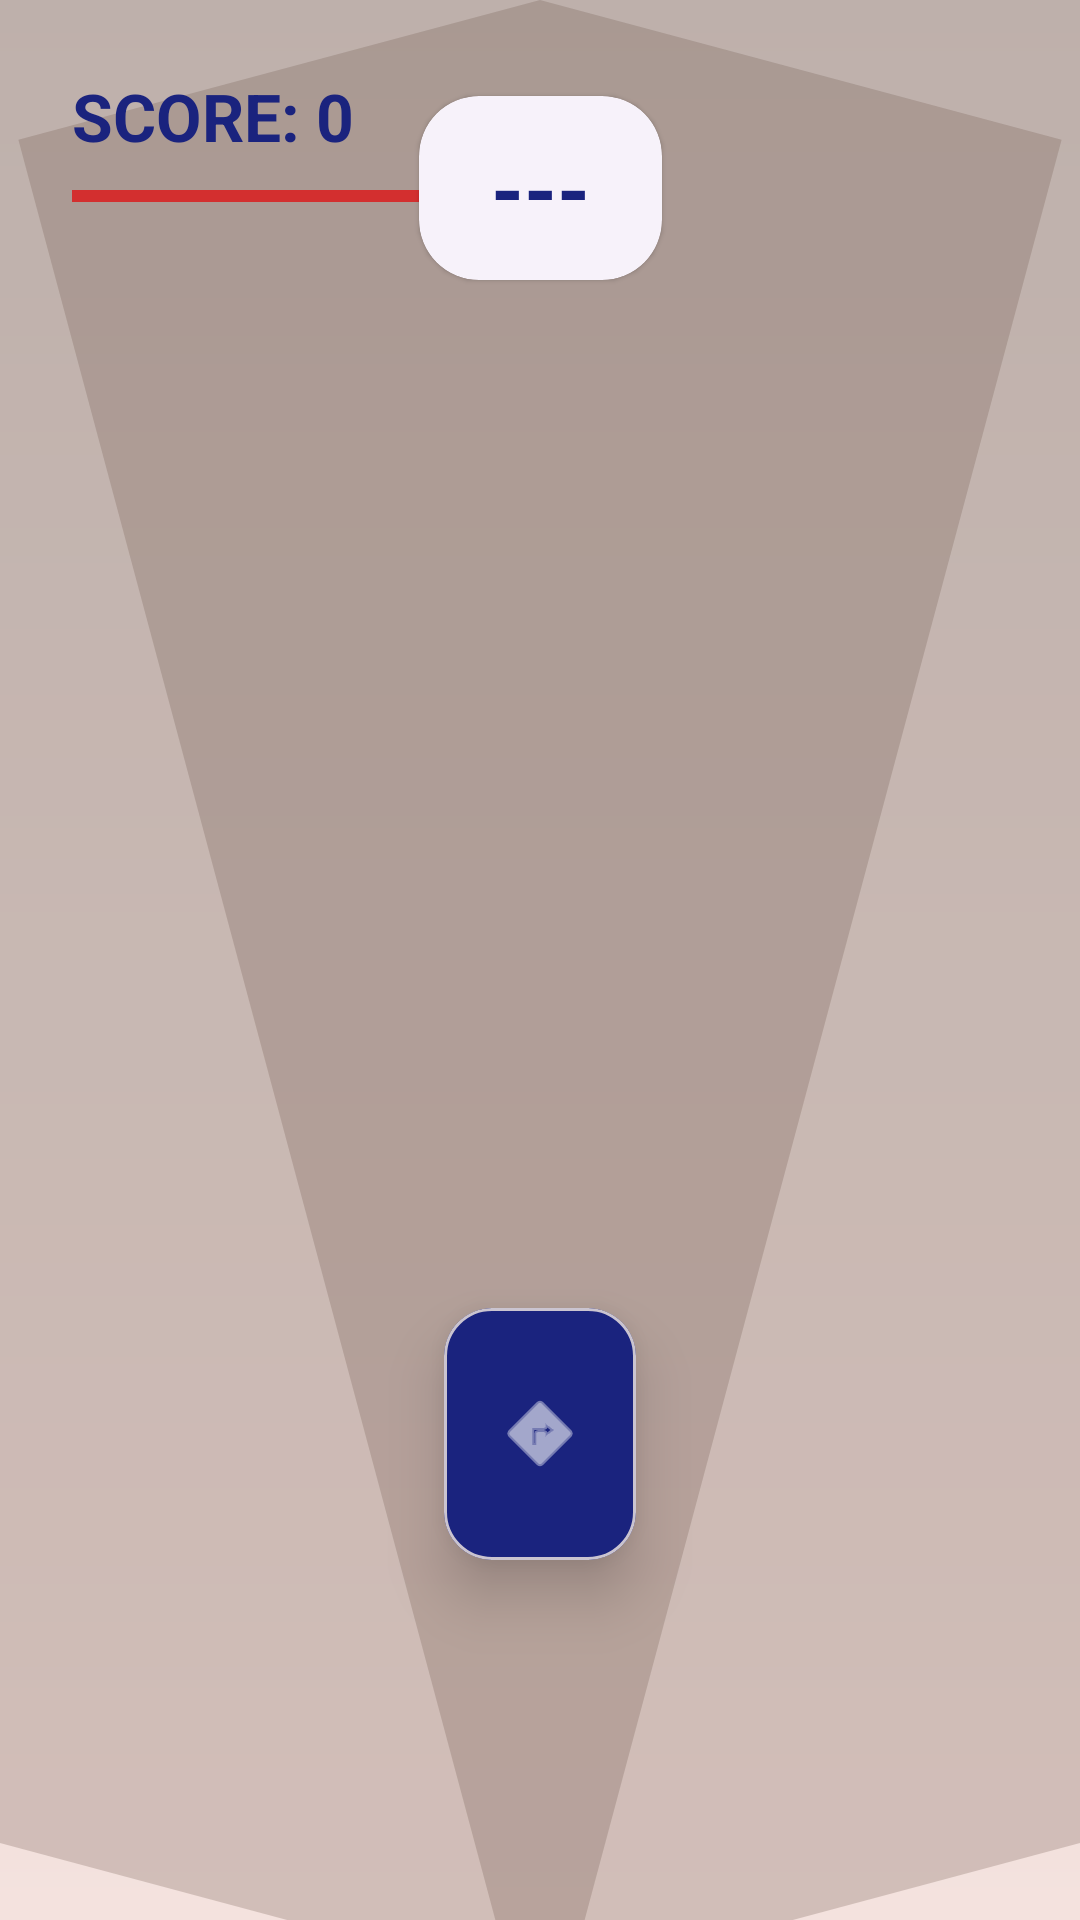

Android layout source for this screen:
<!-- AndroidManifest.xml: application theme Theme.FinalProjectApp -->
<!-- res/layout/fragment_battle.xml -->
<?xml version="1.0" encoding="utf-8"?>
<androidx.constraintlayout.widget.ConstraintLayout xmlns:android="http://schemas.android.com/apk/res/android"
    xmlns:app="http://schemas.android.com/apk/res-auto"
    xmlns:tools="http://schemas.android.com/tools"
    android:id="@+id/battleRoot"
    android:layout_width="match_parent"
    android:layout_height="match_parent"
    android:background="?android:attr/windowBackground"
    android:clipChildren="false"
    android:clipToPadding="false">

    
    <FrameLayout
        android:id="@+id/roadContainer"
        android:layout_width="match_parent"
        android:layout_height="match_parent"
        android:alpha="0.9">

        <ImageView
            android:id="@+id/road1"
            android:layout_width="match_parent"
            android:layout_height="match_parent"
            android:scaleType="fitXY"
            android:src="@drawable/bg_battle_road" />

        <ImageView
            android:id="@+id/road2"
            android:layout_width="match_parent"
            android:layout_height="match_parent"
            android:scaleType="fitXY"
            android:src="@drawable/bg_battle_road2" />

    </FrameLayout>

    
    <FrameLayout
        android:id="@+id/gameContainer"
        android:layout_width="match_parent"
        android:layout_height="match_parent"
        android:clipChildren="false"
        android:clipToPadding="false" />

    
    <com.google.android.material.card.MaterialCardView
        android:id="@+id/cardQuestion"
        style="@style/Widget.Material3.CardView.Elevated"
        android:layout_width="wrap_content"
        android:layout_height="wrap_content"
        android:layout_marginTop="32dp"
        app:cardCornerRadius="20dp"
        app:layout_constraintEnd_toEndOf="parent"
        app:layout_constraintStart_toStartOf="parent"
        app:layout_constraintTop_toTopOf="parent">

        <TextView
            android:id="@+id/txtCurrentWord"
            android:layout_width="wrap_content"
            android:layout_height="wrap_content"
            android:paddingHorizontal="24dp"
            android:paddingVertical="12dp"
            android:text="---"
            android:textAppearance="?attr/textAppearanceHeadlineMedium"
            android:textColor="?attr/colorPrimary"
            android:textStyle="bold" />
    </com.google.android.material.card.MaterialCardView>

    
    <com.google.android.material.card.MaterialCardView
        android:id="@+id/playerCharacter"
        android:layout_width="64dp"
        android:layout_height="84dp"
        android:layout_marginBottom="120dp"
        app:cardBackgroundColor="?attr/colorPrimary"
        app:cardCornerRadius="16dp"
        app:cardElevation="12dp"
        app:layout_constraintBottom_toBottomOf="parent"
        app:layout_constraintStart_toStartOf="parent"
        app:layout_constraintEnd_toEndOf="parent">
        <ImageView
            android:layout_width="match_parent"
            android:layout_height="match_parent"
            android:padding="16dp"
            android:src="@android:drawable/ic_menu_directions"
            app:tint="?attr/colorOnPrimary" />
    </com.google.android.material.card.MaterialCardView>

    
    <LinearLayout
        android:layout_width="wrap_content"
        android:layout_height="wrap_content"
        android:layout_margin="24dp"
        android:orientation="vertical"
        app:layout_constraintStart_toStartOf="parent"
        app:layout_constraintTop_toTopOf="parent">
        <TextView
            android:id="@+id/txtScore"
            android:layout_width="wrap_content"
            android:layout_height="wrap_content"
            android:text="SCORE: 0"
            android:textAppearance="?attr/textAppearanceTitleLarge"
            android:textColor="?attr/colorPrimary"
            android:textStyle="bold" />
        <ProgressBar
            android:id="@+id/hpBar"
            style="@style/Widget.AppCompat.ProgressBar.Horizontal"
            android:layout_width="120dp"
            android:layout_height="8dp"
            android:layout_marginTop="8dp"
            android:max="3"
            android:progress="3"
            android:progressTint="@color/error_red" />
    </LinearLayout>

    
    <FrameLayout
        android:id="@+id/layoutCountdown"
        android:layout_width="match_parent"
        android:layout_height="match_parent"
        android:background="#A0211A18"
        android:visibility="gone"
        tools:visibility="visible">
        <TextView
            android:id="@+id/txtCountdown"
            android:layout_width="wrap_content"
            android:layout_height="wrap_content"
            android:layout_gravity="center"
            android:text="3"
            android:textColor="?attr/colorSurface"
            android:textSize="120sp"
            android:textStyle="bold" />
    </FrameLayout>

    
    <com.google.android.material.card.MaterialCardView
        android:id="@+id/layoutGameOver"
        style="@style/Widget.Material3.CardView.Elevated"
        android:layout_width="300dp"
        android:layout_height="wrap_content"
        android:visibility="gone"
        app:cardCornerRadius="32dp"
        app:layout_constraintBottom_toBottomOf="parent"
        app:layout_constraintEnd_toEndOf="parent"
        app:layout_constraintStart_toStartOf="parent"
        app:layout_constraintTop_toTopOf="parent"
        tools:visibility="visible">
        <LinearLayout
            android:layout_width="match_parent"
            android:layout_height="wrap_content"
            android:gravity="center"
            android:orientation="vertical"
            android:padding="32dp">
            <TextView
                android:layout_width="wrap_content"
                android:layout_height="wrap_content"
                android:text="GAME OVER"
                android:textAppearance="?attr/textAppearanceHeadlineMedium"
                android:textColor="@color/error_red"
                android:textStyle="bold" />
            <TextView
                android:id="@+id/txtFinalScore"
                android:layout_width="wrap_content"
                android:layout_height="wrap_content"
                android:layout_marginTop="16dp"
                android:text="Score: 120"
                android:textAppearance="?attr/textAppearanceTitleLarge" />
            <TextView
                android:id="@+id/txtBestScore"
                android:layout_width="wrap_content"
                android:layout_height="wrap_content"
                android:text="Best: 250"
                android:alpha="0.6"
                android:textAppearance="?attr/textAppearanceTitleMedium" />
            <com.google.android.material.button.MaterialButton
                android:id="@+id/btnRestart"
                android:layout_width="match_parent"
                android:layout_height="60dp"
                android:layout_marginTop="32dp"
                android:text="다시하기"
                app:cornerRadius="16dp" />
            <com.google.android.material.button.MaterialButton
                android:id="@+id/btnExit"
                style="@style/Widget.Material3.Button.OutlinedButton"
                android:layout_width="match_parent"
                android:layout_height="60dp"
                android:layout_marginTop="12dp"
                android:text="그만두기"
                app:cornerRadius="16dp" />
        </LinearLayout>
    </com.google.android.material.card.MaterialCardView>

</androidx.constraintlayout.widget.ConstraintLayout>
<!-- resources referenced by this layout -->
<resources>
  <color name="error_red">#D32F2F</color>
  <!-- drawable bg_battle_road (drawable) -->
  <?xml version="1.0" encoding="utf-8"?>
  <layer-list xmlns:android="http://schemas.android.com/apk/res/android">
      
      <item>
          <shape>
              <gradient
                  android:angle="90"
                  android:startColor="#F4E0DB"
                  android:endColor="#D7CCC8"
                  android:type="linear" />
          </shape>
      </item>
      
      <item>
          <rotate
              android:fromDegrees="-15"
              android:pivotX="50%"
              android:pivotY="0%">
              <shape>
                  <size android:width="2dp" />
                  <solid android:color="#405D4037" />
              </shape>
          </rotate>
      </item>
      <item>
          <rotate
              android:fromDegrees="15"
              android:pivotX="50%"
              android:pivotY="0%">
              <shape>
                  <size android:width="2dp" />
                  <solid android:color="#405D4037" />
              </shape>
          </rotate>
      </item>
  </layer-list>
  <style name="Theme.FinalProjectApp" parent="Base.Theme.FinalProjectApp" />
  <style name="Base.Theme.FinalProjectApp" parent="Theme.Material3.DayNight.NoActionBar">
          
          <item name="colorPrimary">@color/navy_primary</item>
          <item name="colorOnPrimary">@color/white</item>
          <item name="colorPrimaryContainer">@color/navy_light</item>
          <item name="colorOnPrimaryContainer">@color/white</item>
  
          <item name="colorSecondary">@color/cool_blue</item>
          <item name="colorOnSecondary">@color/white</item>
          <item name="colorSecondaryContainer">@color/cool_gray</item>
          <item name="colorOnSecondaryContainer">@color/navy_dark</item>
  
          <item name="colorTertiary">@color/star_yellow</item>
          <item name="colorOnTertiary">@color/black</item>
          <item name="colorTertiaryContainer">@color/star_yellow</item>
          <item name="colorOnTertiaryContainer">@color/navy_dark</item>
  
          <item name="android:windowBackground">@color/cool_background</item>
          <item name="colorSurface">@color/white</item>
          <item name="colorOnSurface">@color/navy_dark</item>
          <item name="colorSurfaceVariant">@color/cool_gray</item>
          <item name="colorOnSurfaceVariant">@color/navy_primary</item>
          <item name="colorOutline">@color/star_border</item>
  
          
          <item name="android:statusBarColor">@android:color/transparent</item>
          <item name="android:navigationBarColor">@android:color/transparent</item>
          <item name="android:windowLightStatusBar">true</item>
  
          
          <item name="android:soundEffectsEnabled">false</item>
      </style>
  <color name="navy_primary">#1A237E</color>
  <color name="white">#FFFFFF</color>
  <color name="navy_light">#534BAE</color>
  <color name="cool_blue">#0277BD</color>
  <color name="cool_gray">#ECEFF1</color>
  <color name="navy_dark">#0D1240</color>
  <color name="star_yellow">#FFD600</color>
  <color name="black">#000000</color>
  <color name="cool_background">#F5F7FA</color>
  <color name="star_border">#212121</color>
</resources>
